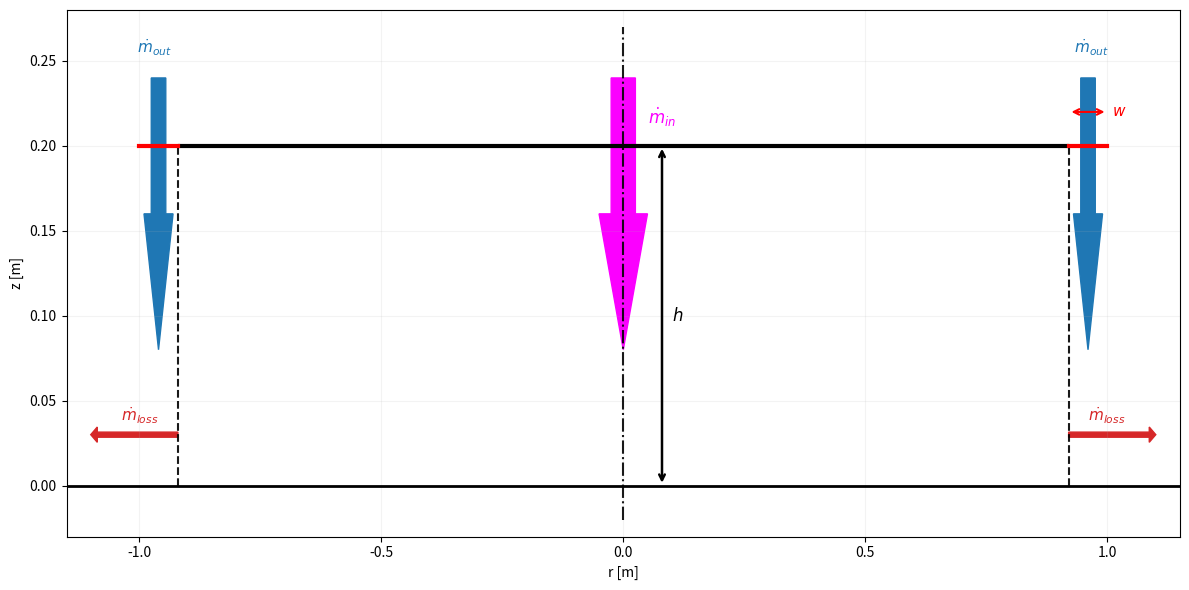

The matplotlib source for this figure: (Note: this script raises an exception after producing the figure.)
#!/usr/bin/env python3
# Plot geometrico (assi-simmetria completa, r<0…r>0) — SOLO DISPLAY, NESSUN SALVATAGGIO
import numpy as np
import matplotlib.pyplot as plt
from matplotlib.patches import FancyArrow

# ---------------- Parametri (modificabili) ----------------
R_tot  = 1.00   # m, raggio totale del disco (R_tot)
w      = 0.08   # m, larghezza out (getto di bordo)
h_c    = 0.20   # m, distanza dal suolo della faccia inferiore
R_i    = R_tot - w

# ---------------- Plot ----------------
fig, ax = plt.subplots(figsize=(12, 6))

# Suolo (z = 0)
ax.plot([-R_tot - 0.15, R_tot + 0.15], [0, 0], lw=2, color="black")

# Asse di simmetria a r=0 (linea punto-tratto, verticale)
ax.plot([0, 0], [-0.02, h_c + 0.07], linestyle="-.", color="black", linewidth=1.5, alpha=0.9)

ax.plot([R_i, R_i], [0, h_c], linestyle="--", color="black", linewidth=1.5, alpha=0.9)
ax.plot([-R_i, -R_i], [0, h_c], linestyle="--", color="black", linewidth=1.5, alpha=0.9)

# Faccia inferiore del disco a z = h_c
# Parte centrale (|r| <= R_i) — colore 1
ax.plot([-R_i, R_i], [h_c, h_c], lw=3, color="black", solid_capstyle="round")
# Parti outli (R_i -> R_tot su entrambi i lati) — colore 2 per evidenziare w
ax.plot([-R_tot, -R_i], [h_c, h_c], lw=3, color="#ff0000")  # sinistra
ax.plot([ R_i,  R_tot], [h_c, h_c], lw=3, color="#ff0000")  # destra

# Quota h (altezza da terra)
h_y_dist = 0.08
ax.annotate("", xy=(h_y_dist, 0.0), xytext=(h_y_dist, h_c),
            arrowprops=dict(arrowstyle="<->", lw=1.8))
ax.text(h_y_dist+0.02, 0.5*h_c, r"$h$", va="center", fontsize=12)

# Indicazione della larghezza w a destra
v_dist = 0.02
ax.annotate("", xy=(R_i, h_c + v_dist), xytext=(R_tot, h_c + v_dist),
            arrowprops=dict(arrowstyle="<->", lw=1.5, color="#FF0000"))
ax.text(R_tot+0.01, h_c+v_dist, r"$w$", ha="left", va="center", color="#FF0000", fontsize=11)

# Portata massica entrante nella zona centrale (da sopra verso il cuscino)
arr_L = h_c-0.04
y_mass_in = h_c + 0.04
arr_width = 0.05
ax.add_patch(FancyArrow(0.0, y_mass_in, 0.0, -arr_L, width=arr_width, head_width=arr_width*2, length_includes_head=True, head_length=0.5*arr_L, color="#fb00ff"))
ax.text(0.08, y_mass_in - 0.03, r"$\dot{m}_{in}$", ha="center", va="bottom", color="#fb00ff", fontsize=12)

# Portata massica della out (getto radiale nella fascia w), su entrambi i lati
y_cor = h_c * 0.9
arr_Lc = arr_L
y_mass_c_in = y_mass_in
arr_width2 = 0.03
ax.add_patch(FancyArrow(-R_i-w/2, y_mass_c_in, 0.0, -arr_Lc, width=arr_width2, head_width=arr_width2*2, length_includes_head=True, head_length=0.5*arr_Lc, color="#1f77b4"))
ax.text(-(R_i + 0.6*w), y_mass_c_in + 0.012, r"$\dot{m}_{out}$", ha="center", va="bottom", fontsize=11, color="#1f77b4")
ax.add_patch(FancyArrow(R_i+w/2, y_mass_c_in, 0.0, -arr_Lc, width=arr_width2, head_width=arr_width2*2, length_includes_head=True, head_length=0.5*arr_Lc, color="#1f77b4"))
ax.text((R_i + 0.6*w), y_mass_c_in + 0.012, r"$\dot{m}_{out}$", ha="center", va="bottom", fontsize=11, color="#1f77b4")

# Portata massica dispersa lateralmente oltre R_tot (perdite)
y_loss = h_c * 0.15
x_dist = 0.04
y_dist =0.005
loss_L = w+0.10
ax.add_patch(FancyArrow(-R_i, y_loss, -loss_L, 0.0, width=0.003, length_includes_head=True, color="tab:red"))
ax.text(-R_i - x_dist, y_loss+y_dist, r"$\dot{m}_{loss}$", ha="right", va="bottom", fontsize=11, color="tab:red")
ax.add_patch(FancyArrow(R_i, y_loss,  loss_L, 0.0, width=0.003, length_includes_head=True, color="tab:red"))
ax.text(R_i + x_dist, y_loss+y_dist, r"$\dot{m}_{loss}$", ha="left", va="bottom", fontsize=11, color="tab:red")

# Limiti e stile
ax.set_xlim(-R_tot - 0.15, R_tot + 0.15)
ax.set_ylim(-0.03, h_c + 0.08)
ax.set_xlabel("r [m]")
ax.set_ylabel("z [m]")
#ax.set_title("Schema geometrico: asse di simmetria, out (w), h, $\dot{m}_{in}$, $\dot{m}_{out}$, $\dot{m}_{loss}$")
ax.grid(alpha=0.15)

plt.show()

fig.tight_layout()
fig.savefig("../figs/schema_geometry.png", dpi=220)
print("Salvato: figs/schema_geometry.png")